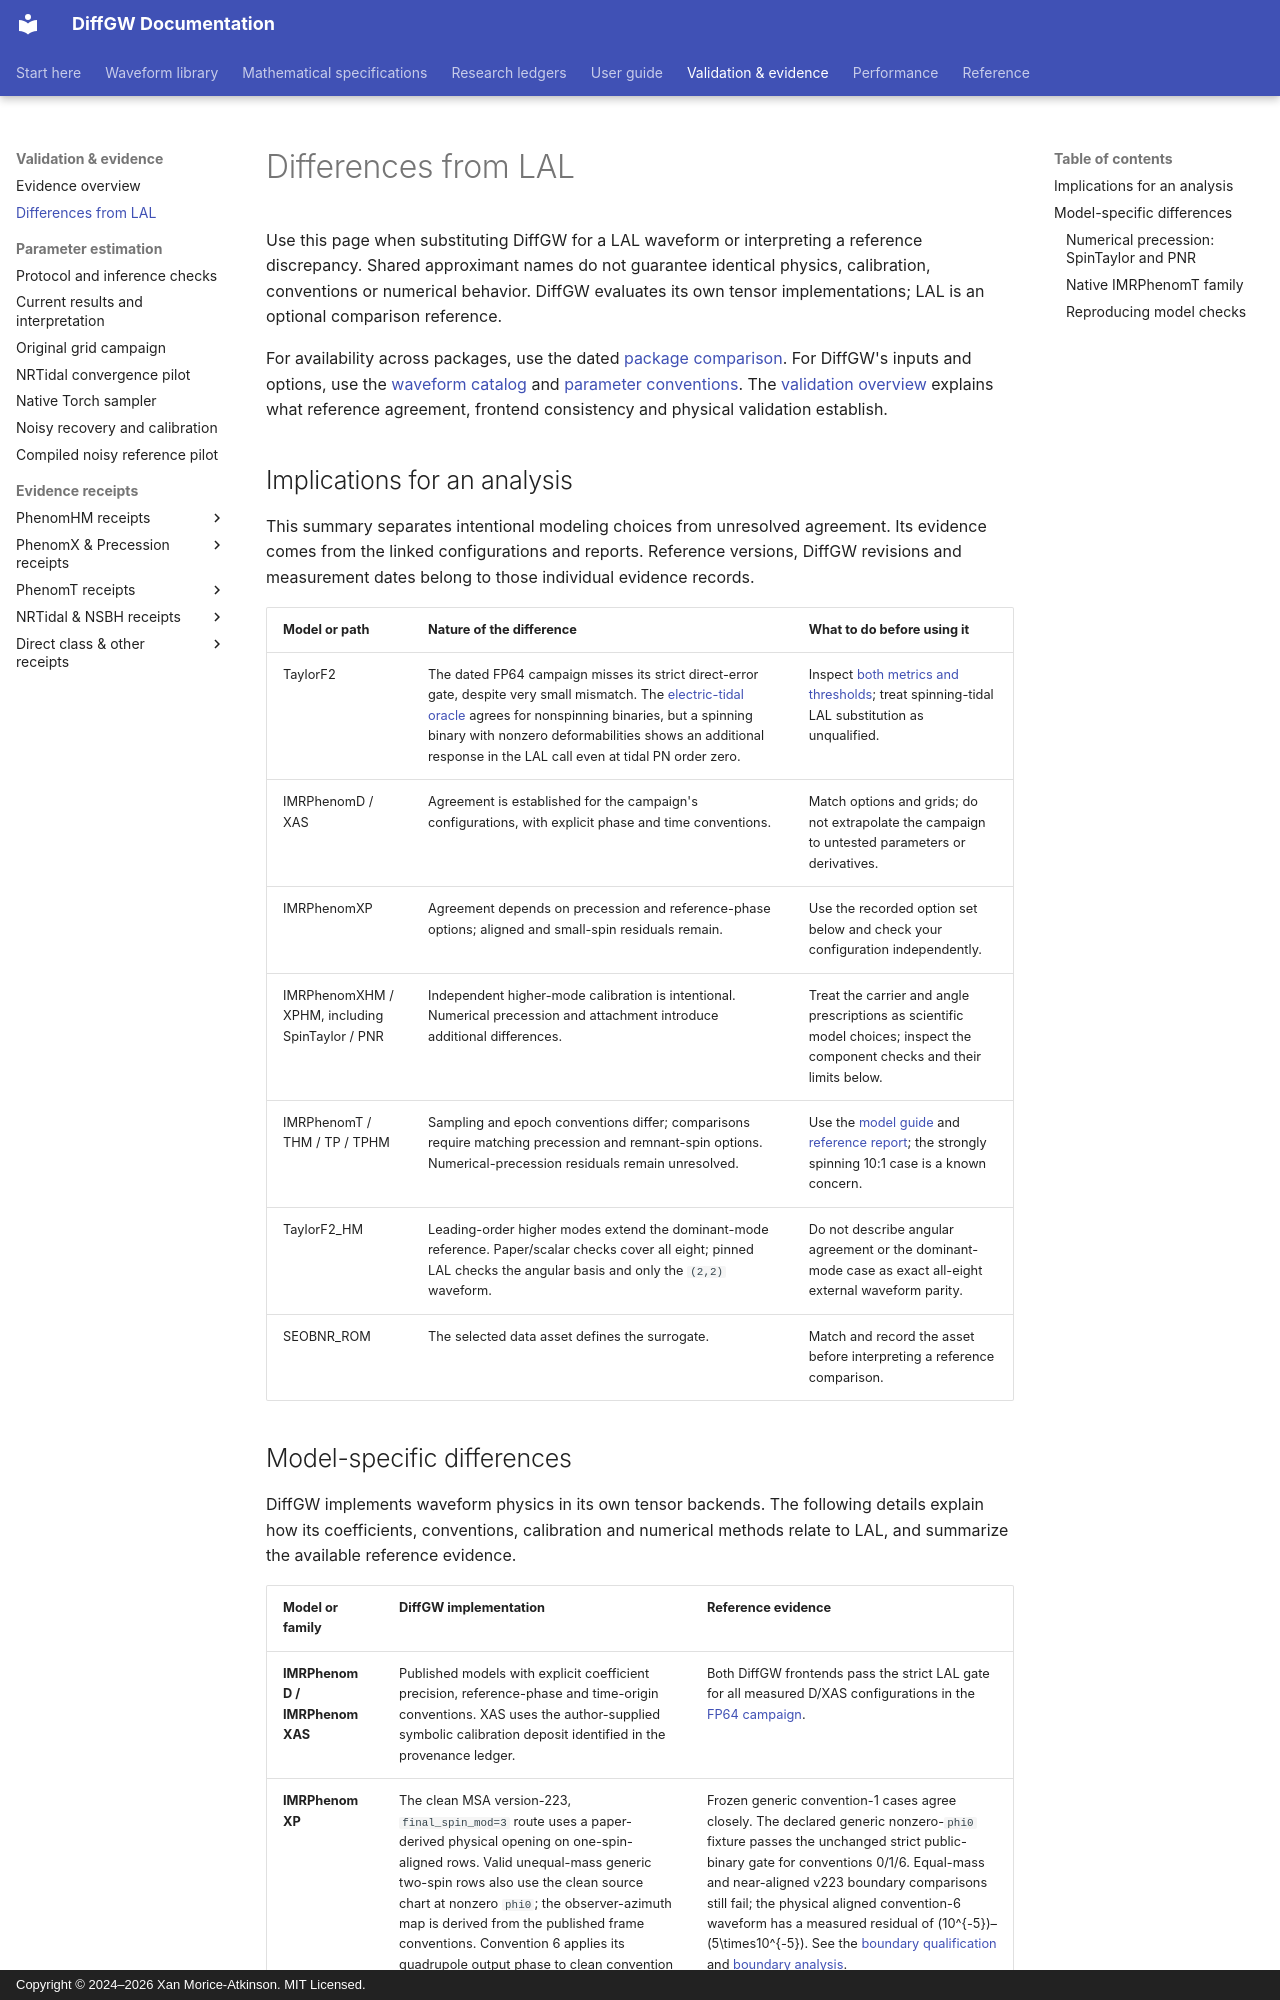

repository: xangma/diffgw · page: differences_from_lal/index.html · generator: mkdocs · copyright: Copyright © 2024–2026 Xan Morice-Atkinson. MIT Licensed.

# Differences from LAL

Use this page when substituting DiffGW for a LAL waveform or interpreting a
reference discrepancy. Shared approximant names do not guarantee identical
physics, calibration, conventions or numerical behavior. DiffGW evaluates its
own tensor implementations; LAL is an optional comparison reference.

For availability across packages, use the dated [package comparison](comparison.md).
For DiffGW's inputs and options, use the [waveform catalog](models.md) and
[parameter conventions](conventions.md). The [validation overview](validation.md)
explains what reference agreement, frontend consistency and physical validation establish.

## Implications for an analysis

This summary separates intentional modeling choices from unresolved agreement.
Its evidence comes from the linked configurations and reports. Reference versions,
DiffGW revisions and measurement dates belong to those individual evidence records.

| Model or path | Nature of the difference | What to do before using it |
| --- | --- | --- |
| TaylorF2 | The dated FP64 campaign misses its strict direct-error gate, despite very small mismatch. The [electric-tidal oracle](validation.md#taylorf2-electric-tides-against-lalsuite-23-september-2026) agrees for nonspinning binaries, but a spinning binary with nonzero deformabilities shows an additional response in the LAL call even at tidal PN order zero. | Inspect [both metrics and thresholds](package_benchmarks.md#accuracy-across-the-measured-configurations); treat spinning-tidal LAL substitution as unqualified. |
| IMRPhenomD / XAS | Agreement is established for the campaign's configurations, with explicit phase and time conventions. | Match options and grids; do not extrapolate the campaign to untested parameters or derivatives. |
| IMRPhenomXP | Agreement depends on precession and reference-phase options; aligned and small-spin residuals remain. | Use the recorded option set below and check your configuration independently. |
| IMRPhenomXHM / XPHM, including SpinTaylor / PNR | Independent higher-mode calibration is intentional. Numerical precession and attachment introduce additional differences. | Treat the carrier and angle prescriptions as scientific model choices; inspect the component checks and their limits below. |
| IMRPhenomT / THM / TP / TPHM | Sampling and epoch conventions differ; comparisons require matching precession and remnant-spin options. Numerical-precession residuals remain unresolved. | Use the [model guide](imrphenomt.md) and [reference report](validation/phenomt.md); the strongly spinning 10:1 case is a known concern. |
| TaylorF2_HM | Leading-order higher modes extend the dominant-mode reference. Paper/scalar checks cover all eight; pinned LAL checks the angular basis and only the `(2,2)` waveform. | Do not describe angular agreement or the dominant-mode case as exact all-eight external waveform parity. |
| SEOBNR_ROM | The selected data asset defines the surrogate. | Match and record the asset before interpreting a reference comparison. |

<a id="technical-comparison-and-reference-validation"></a>
<a id="executive-summary"></a>
<a id="cross-framework-architecture-diffgw-torchwave-jaxwave"></a>
<a id="detailed-model-by-model-differences"></a>
<a id="1-imrphenomxhm-imrphenomxphm-higher-harmonics"></a>
<a id="reference-implementation-and-calibration-conventions"></a>
<a id="independent-nr-calibration-native-qnm"></a>
<a id="2-seobnr_ode-teobresums-effective-one-body-dynamics"></a>
<a id="reference-attachment-conventions"></a>
<a id="continuous-spline-attachment"></a>
<a id="3-imrphenomd-imrphenomxas-literature-precision-time-origin"></a>
<a id="literature-and-reference-code-conventions"></a>
<a id="primary-literature-specification-double-precision-gauge"></a>
<a id="4-taylorf2_hm-multi-mode-frequency-domain-inspiral"></a>
<a id="api-and-mode-availability"></a>
<a id="analytical-post-newtonian-higher-multipoles"></a>
<a id="5-imrphenomxphm-spintaylor-numerical-orbit-averaged-spintaylor-precession"></a>
<a id="physical-numerical-differences-from-lal"></a>
<a id="6-imrphenomxpnr-precession-numerical-relativity-angles-coprecessing-modes"></a>
<a id="physical-numerical-differences-from-lal_1"></a>
<a id="comparison-matrix"></a>
<a id="verifying-parity-and-numerical-accuracy"></a>
<a id="native-imrphenomt"></a>
<a id="model-specific-differences-from-lal"></a>
